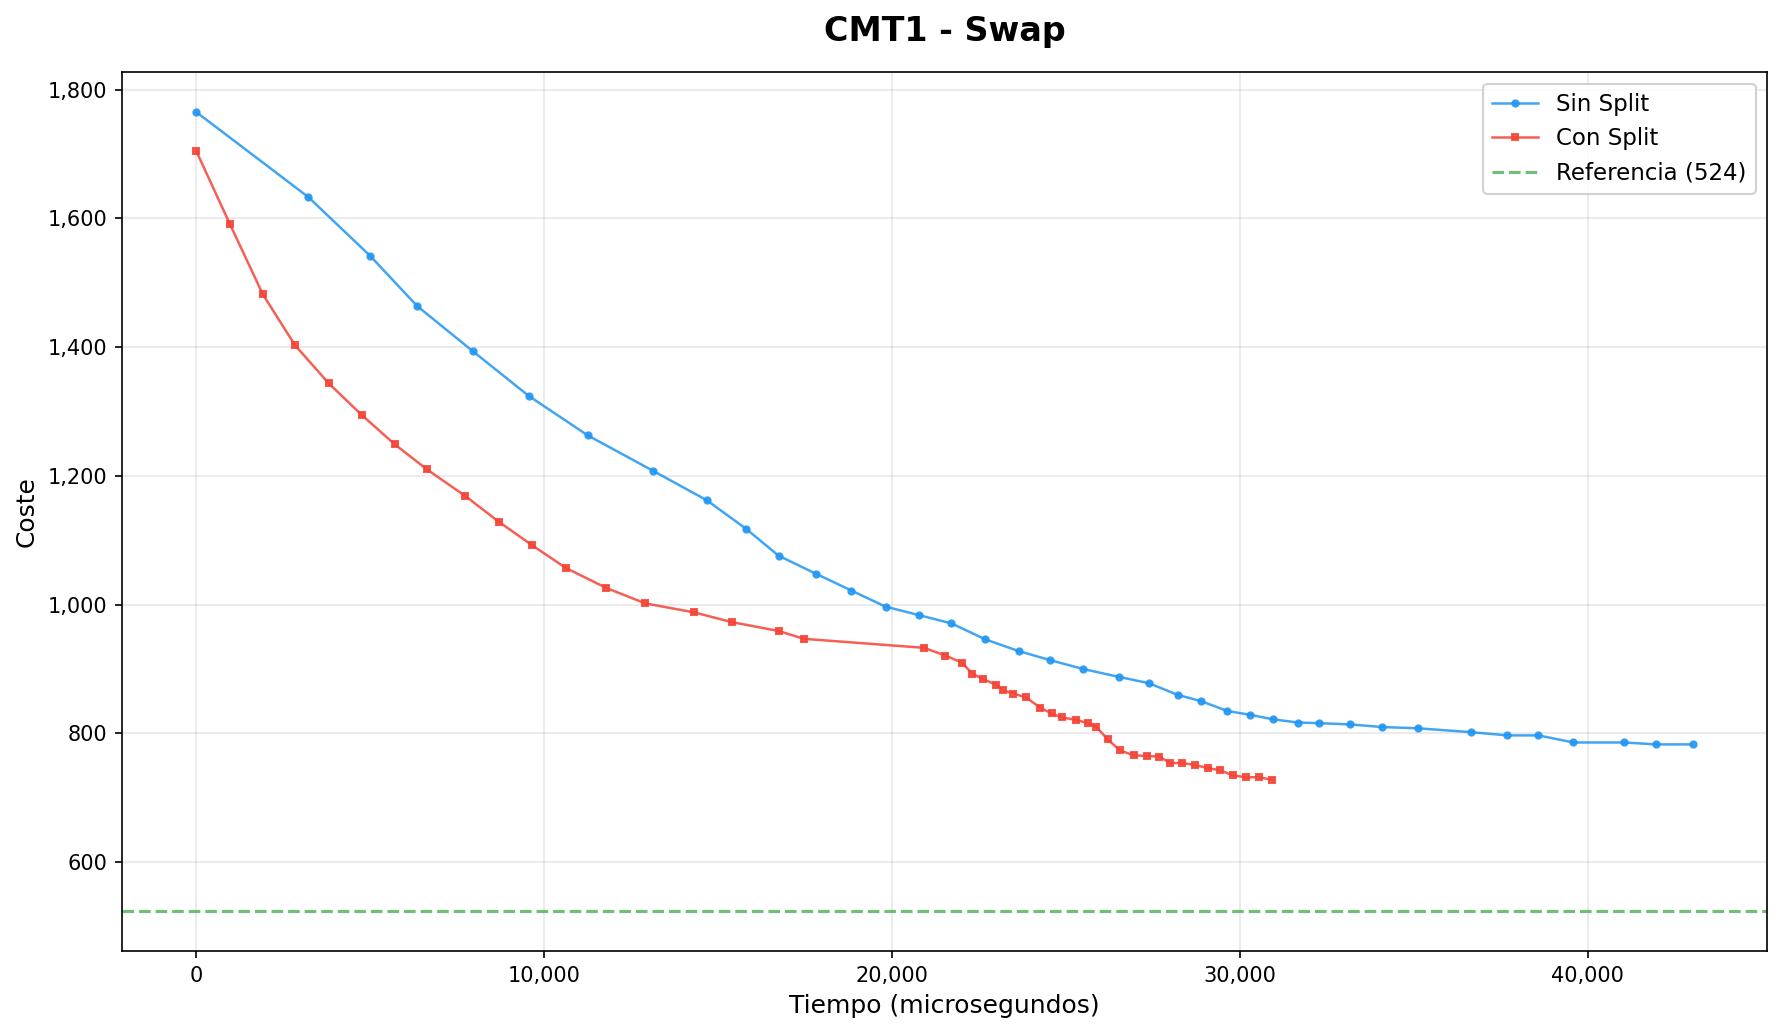

Data behind this chart, as committed beside it:
iteracion, tiempo_us, coste, operador, instancia, ruta_actual, conSplit
0, 0, 1765, Swap, CMT1.vrp, [[28, 34, 49, 32, 44, 1, 35, 30, 27, 19]…, false
1, 3220, 1633, Swap, CMT1.vrp, [[28, 34, 49, 32, 44, 1, 35, 30, 27, 19]…, false
2, 4991, 1542, Swap, CMT1.vrp, [[28, 34, 49, 32, 44, 1, 35, 48, 27, 19]…, false
3, 6343, 1464, Swap, CMT1.vrp, [[28, 34, 49, 32, 44, 1, 35, 48, 27, 19]…, false
4, 7940, 1394, Swap, CMT1.vrp, [[28, 34, 49, 32, 8, 1, 35, 48, 27, 19],…, false
5, 9561, 1324, Swap, CMT1.vrp, [[28, 34, 49, 32, 8, 1, 35, 48, 27, 19],…, false
6, 11250, 1263, Swap, CMT1.vrp, [[28, 34, 49, 32, 8, 1, 35, 48, 27, 19],…, false
7, 13126, 1208, Swap, CMT1.vrp, [[28, 34, 49, 32, 8, 1, 35, 48, 27, 19],…, false
8, 14680, 1162, Swap, CMT1.vrp, [[28, 34, 49, 32, 8, 1, 35, 48, 27, 31],…, false
9, 15800, 1118, Swap, CMT1.vrp, [[28, 34, 49, 32, 8, 1, 35, 48, 27, 31],…, false
10, 16740, 1076, Swap, CMT1.vrp, [[28, 34, 49, 32, 8, 1, 35, 48, 27, 31],…, false
11, 17816, 1048, Swap, CMT1.vrp, [[28, 34, 49, 32, 8, 1, 35, 48, 26, 31],…, false
12, 18829, 1022, Swap, CMT1.vrp, [[5, 34, 49, 32, 8, 1, 35, 48, 26, 31], …, false
13, 19812, 997, Swap, CMT1.vrp, [[5, 34, 49, 32, 8, 1, 3, 48, 26, 31], […, false
14, 20761, 984, Swap, CMT1.vrp, [[5, 34, 49, 32, 8, 1, 3, 48, 26, 31], […, false
15, 21705, 971, Swap, CMT1.vrp, [[5, 9, 49, 32, 8, 1, 3, 48, 26, 31], [4…, false
16, 22687, 946, Swap, CMT1.vrp, [[5, 9, 49, 32, 8, 28, 3, 48, 26, 31], […, false
17, 23638, 928, Swap, CMT1.vrp, [[5, 9, 49, 32, 8, 28, 3, 48, 26, 31], […, false
18, 24541, 914, Swap, CMT1.vrp, [[5, 9, 49, 38, 8, 28, 3, 48, 26, 31], […, false
19, 25503, 900, Swap, CMT1.vrp, [[5, 9, 49, 38, 2, 28, 3, 48, 26, 31], […, false
20, 26513, 888, Swap, CMT1.vrp, [[5, 9, 49, 38, 2, 28, 3, 48, 26, 31], […, false
21, 27389, 878, Swap, CMT1.vrp, [[5, 9, 49, 38, 2, 28, 3, 22, 26, 31], […, false
22, 28211, 860, Swap, CMT1.vrp, [[5, 9, 49, 38, 2, 28, 3, 22, 26, 31], […, false
23, 28894, 850, Swap, CMT1.vrp, [[5, 9, 49, 38, 2, 28, 3, 22, 26, 31], […, false
24, 29634, 835, Swap, CMT1.vrp, [[5, 9, 49, 38, 2, 28, 3, 22, 26, 31], […, false
25, 30293, 829, Swap, CMT1.vrp, [[5, 9, 49, 38, 2, 28, 3, 22, 26, 31], […, false
26, 30951, 822, Swap, CMT1.vrp, [[5, 9, 49, 38, 2, 28, 3, 22, 26, 31], […, false
27, 31667, 817, Swap, CMT1.vrp, [[5, 9, 49, 38, 2, 28, 3, 22, 26, 31], […, false
28, 32280, 816, Swap, CMT1.vrp, [[5, 9, 49, 16, 2, 28, 3, 22, 26, 31], […, false
29, 33172, 814, Swap, CMT1.vrp, [[5, 38, 49, 16, 2, 28, 3, 22, 26, 31], …, false
30, 34092, 810, Swap, CMT1.vrp, [[5, 38, 50, 16, 2, 28, 3, 22, 26, 31], …, false
31, 35122, 808, Swap, CMT1.vrp, [[5, 38, 50, 16, 2, 28, 3, 22, 26, 31], …, false
32, 36651, 802, Swap, CMT1.vrp, [[5, 9, 50, 16, 2, 28, 3, 22, 26, 31], […, false
33, 37692, 797, Swap, CMT1.vrp, [[38, 9, 50, 16, 2, 28, 3, 22, 26, 31], …, false
34, 38583, 797, Swap, CMT1.vrp, [[38, 9, 50, 16, 2, 28, 3, 22, 26, 31], …, false
35, 39587, 786, Swap, CMT1.vrp, [[38, 9, 50, 16, 2, 28, 3, 22, 26, 31], …, false
36, 41035, 786, Swap, CMT1.vrp, [[38, 9, 50, 16, 2, 28, 3, 22, 26, 31], …, false
37, 41980, 783, Swap, CMT1.vrp, [[38, 9, 50, 16, 2, 28, 3, 22, 26, 31], …, false
38, 43016, 783, Swap, CMT1.vrp, [[38, 9, 50, 16, 2, 28, 3, 22, 26, 31], …, false
0, 0, 1704, Swap, CMT1.vrp, [[28, 34, 49, 32, 44, 1, 35, 30, 27], [1…, true
1, 954, 1592, Swap, CMT1.vrp, [[28, 34, 49, 32, 8, 1, 35, 30, 27], [19…, true
2, 1909, 1482, Swap, CMT1.vrp, [[28, 34, 49, 32, 8, 1, 35, 30, 27], [19…, true
3, 2834, 1403, Swap, CMT1.vrp, [[28, 34, 49, 32, 8, 1, 35, 30, 27], [24…, true
4, 3800, 1344, Swap, CMT1.vrp, [[28, 34, 49, 32, 8, 1, 35, 3, 27], [24,…, true
5, 4746, 1295, Swap, CMT1.vrp, [[28, 34, 49, 32, 8, 36, 35, 3, 27], [24…, true
6, 5702, 1249, Swap, CMT1.vrp, [[28, 34, 49, 32, 8, 36, 35, 3, 27], [24…, true
7, 6631, 1210, Swap, CMT1.vrp, [[28, 34, 49, 32, 8, 36, 35, 3, 27], [24…, true
8, 7724, 1169, Swap, CMT1.vrp, [[28, 34, 49, 32, 8, 36, 35, 3, 27], [24…, true
9, 8688, 1129, Swap, CMT1.vrp, [[28, 34, 49, 32, 8, 36, 35, 3, 27], [24…, true
10, 9660, 1092, Swap, CMT1.vrp, [[50, 34, 49, 32, 8, 36, 35, 3, 27], [24…, true
11, 10621, 1057, Swap, CMT1.vrp, [[50, 34, 49, 32, 8, 36, 35, 3, 27], [24…, true
12, 11785, 1026, Swap, CMT1.vrp, [[50, 34, 49, 32, 8, 36, 35, 3, 27], [24…, true
13, 12905, 1002, Swap, CMT1.vrp, [[50, 34, 49, 32, 8, 36, 35, 3, 27], [24…, true
14, 14317, 988, Swap, CMT1.vrp, [[50, 34, 49, 32, 28, 36, 35, 3, 27], [2…, true
15, 15388, 973, Swap, CMT1.vrp, [[50, 9, 49, 32, 28, 36, 35, 3, 27], [24…, true
16, 16753, 959, Swap, CMT1.vrp, [[50, 9, 49, 32, 28, 36, 35, 3, 27], [24…, true
17, 17460, 947, Swap, CMT1.vrp, [[50, 9, 11, 32, 28, 36, 35, 3, 27], [24…, true
18, 20919, 933, Swap, CMT1.vrp, [[50, 9, 11, 32, 28, 36, 35, 3, 27], [24…, true
19, 21534, 921, Swap, CMT1.vrp, [[5, 9, 11, 32, 28, 36, 35, 3, 27], [24,…, true
20, 22010, 910, Swap, CMT1.vrp, [[5, 9, 11, 32, 29, 36, 35, 3, 27], [24,…, true
... 26 more rows
